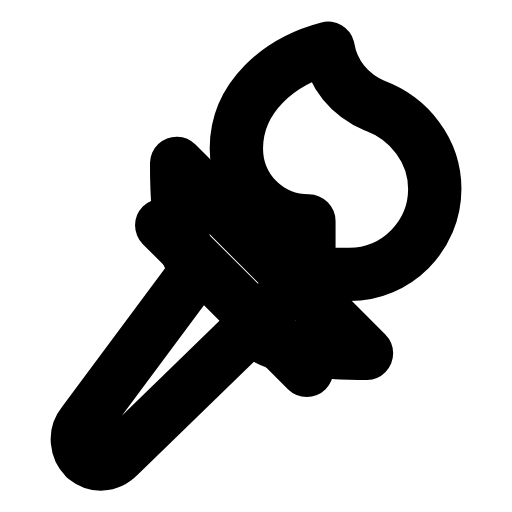
t = 0.00 s
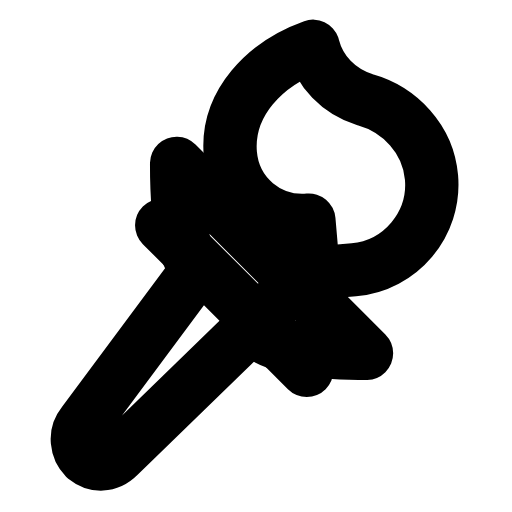
t = 0.26 s
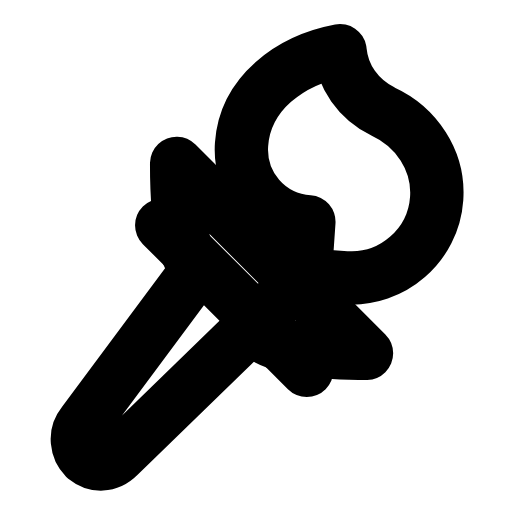
t = 0.53 s
t = 0.78 s: frame unchanged from t = 0.00 s, image omitted
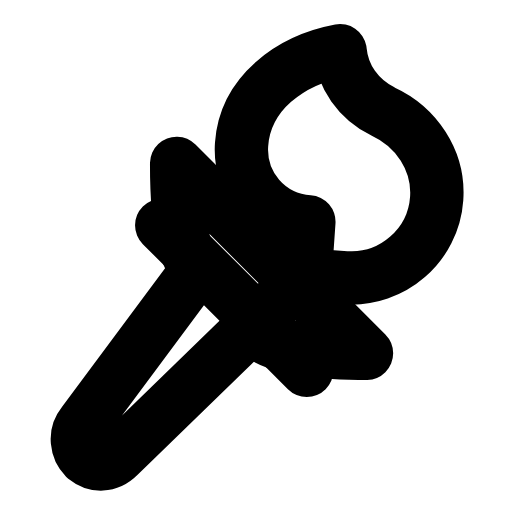
t = 1.06 s
t = 1.33 s: frame unchanged from t = 0.00 s, image omitted

The animated SVG that drew these frames (rendered in a browser with its animation timeline set to each time). Animation: 1 SMIL element (animateTransform=1); one cycle of 1.60 s, repeats indefinitely.

<svg xmlns="http://www.w3.org/2000/svg" width="24" height="24" viewBox="0 0 24 24" fill="none"><g transform="translate(-1.25 0)"><g><animateTransform attributeName="transform" type="rotate" values="0 15.23 10.36;0 15.23 10.36;-6 15.23 10.36;4 15.23 10.36;0 15.23 10.36;0 15.23 10.36;4 15.23 10.36;-6 15.23 10.36;0 15.23 10.36;0 15.23 10.36;0 15.23 10.36" keyTimes="0;0.135;0.2475;0.36;0.45;0.6;0.66;0.735;0.81;0.9;1" dur="1.6s" repeatCount="indefinite" calcMode="spline" keySplines="0.16 1 0.3 1;0.16 1 0.3 1;0.16 1 0.3 1;0.16 1 0.3 1;0.16 1 0.3 1;0.16 1 0.3 1;0.16 1 0.3 1;0.16 1 0.3 1;0.16 1 0.3 1;0.16 1 0.3 1"/><path stroke="currentColor" stroke-width="2.5" stroke-linecap="round" stroke-linejoin="round" fill="none" d="M15.73 10.36C13.83 10.36 12.33 8.86 12.33 6.96C12.33 4.56 14.33 2.86 16.63 2.26C16.83 3.46 17.63 4.46 18.83 4.96C20.43 5.56 21.63 7.06 21.63 8.86C21.63 11.06 19.83 12.86 17.63 12.86L15.73 12.86Z"></path></g><path stroke="currentColor" stroke-width="2.5" stroke-linecap="round" stroke-linejoin="round" fill="none" d="M10.43 12.56C9.43 11.46 9.53 7.66 9.53 7.66L18.43 16.56S14.63 16.66 13.43 15.66"></path><path stroke="currentColor" stroke-width="2.5" stroke-linecap="round" stroke-linejoin="round" fill="none" d="M10.33 12.86L5.13 19.86C4.73 20.36 4.83 21.06 5.23 21.46C5.73 21.86 6.33 21.86 6.83 21.36L14.13 14.26"></path><path stroke="currentColor" stroke-width="2.5" stroke-linecap="round" stroke-linejoin="round" fill="none" d="M8.83 10.56L15.63 17.36"></path></g></svg>
